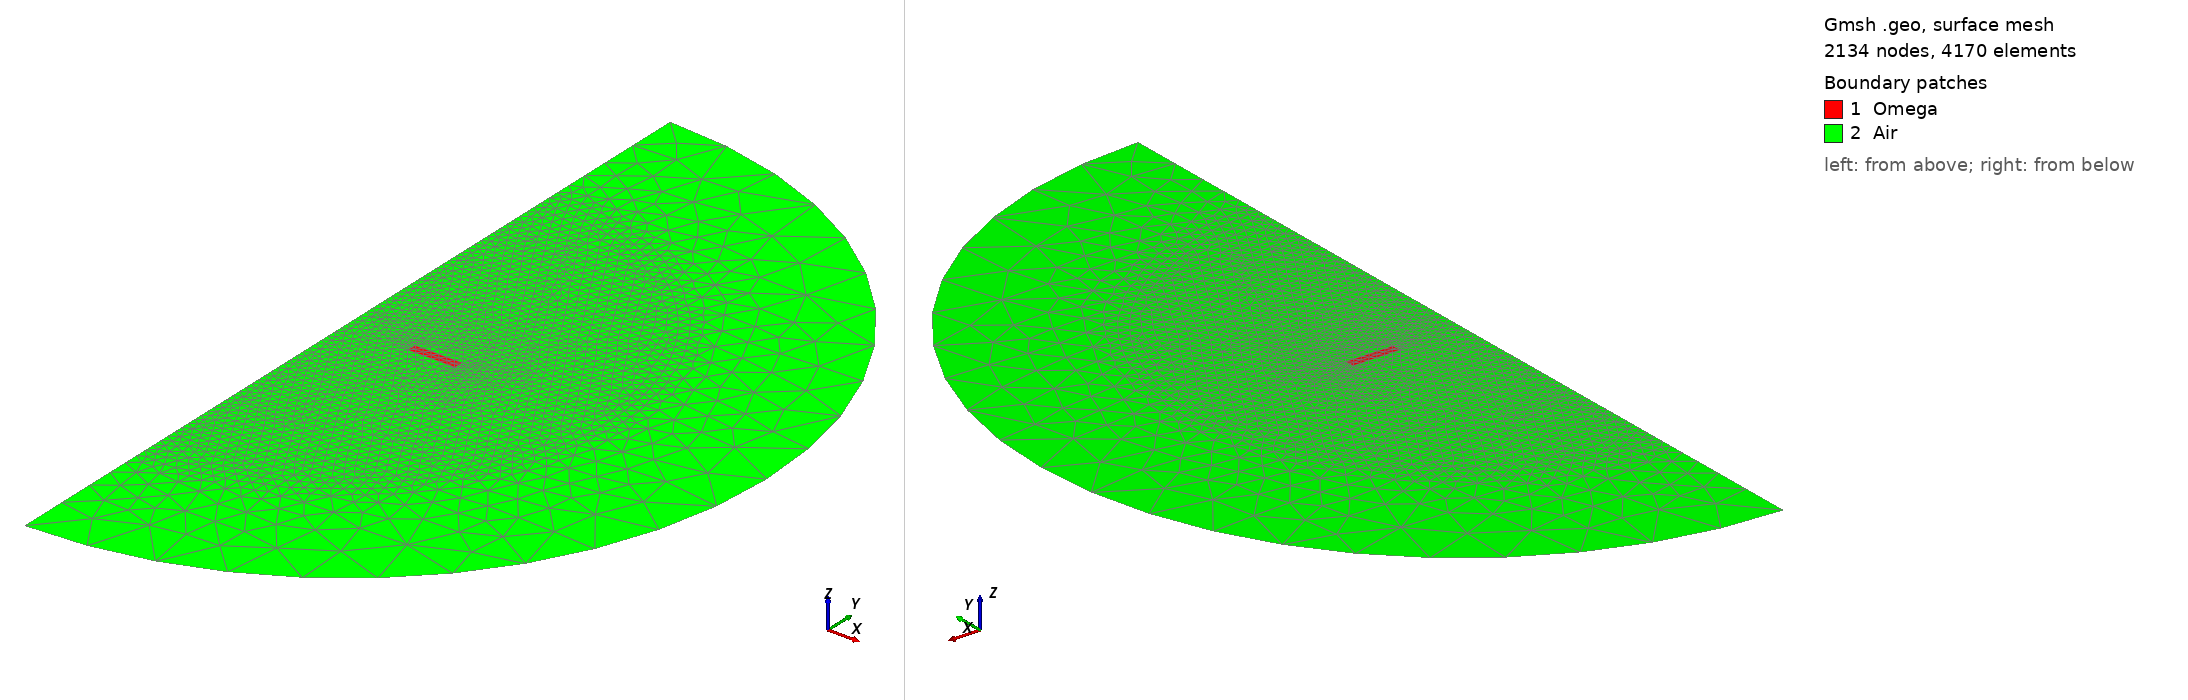

Gmsh geometry script, surface-meshed: 2134 nodes, 4170 surface elements. Boundary patches (legend numbers): 1 Omega, 2 Air. Left view from above one corner, right view from below the opposite corner. Legend entries are the model's physical surfaces. The drawing asked Gmsh for element sizes between 1% and 20% of the model's largest extent; the script's own settings can give other sizes.

=== torusaxi.geo (drawn) ===
Unit=1.e-3;
lc = 0.5*Unit;

//N_Layers = 20;

r1=61.2*0.5*Unit;
r2=106.4*0.5*Unit;
h=4.61*Unit/2.;

r_inf=200*Unit;
r_ext=125*Unit;

// Define torus section
P0= newp; Point(P0) = {0,0,0, lc};
P1= newp; Point(P1) = {r1,-h,0, lc};
P2= newp; Point(P2) = {r2,-h,0, lc};
P3= newp; Point(P3) = {r2,h, 0, lc};
P4= newp; Point(P4) = {r1,h, 0, lc};

L12=newl; Line(L12) = {P1, P2};
L23=newl; Line(L23) = {P2, P3};
L34=newl; Line(L34) = {P3, P4};
L41=newl; Line(L41) = {P4, P1};

L=newl; Line Loop(L) = {L12, L23, L34, L41};
S=newreg; Plane Surface(S) = {L};

// Define ext section
P5=newp; Point(P5) = {0,-r_ext, 0, 10*lc};
P6=newp; Point(P6) = {r_ext, 0, 0, 10*lc};
P7=newp; Point(P7) = {0, r_ext, 0, 10*lc};

L05=newl; Line(L05) = {P0, P5};
C56=newl; Circle(C56) = {P5, P0, P6};
C67=newl; Circle(C67) = {P6, P0, P7};
L70=newl; Line(L70) = {P7, P0};

L_ext=newl; Line Loop(L_ext) = {L05, C56, C67, L70};
S_ext=newreg; Plane Surface(S_ext) = {L_ext, -L};

// Define inf section
P8=newp; Point(P8) = {0,     -r_inf, 0, 60*lc};
P9=newp; Point(P9) = {r_inf, 0, 0, 60*lc};
P10=newp; Point(P10) = {0,   r_inf, 0, 60*lc};

L58=newl; Line(L58) = {P5, P8};
C89=newl; Circle(C89) = {P8, P0, P9};
C910=newl; Circle(C910) = {P9, P0, P10};
L107=newl; Line(L107) = {P10, P7};

L_inf=newl; Line Loop(L_inf) = {L58, C89, C910, L107, -C67, -C56};
S_inf=newreg; Plane Surface(S_inf) = {L_inf};

Physical Surface("Omega") = {6};
Physical Surface("Air") = {12, 18};
Physical Line("Axis") = {13,7,10,16};
Physical Line("Infini") ={14,15};
